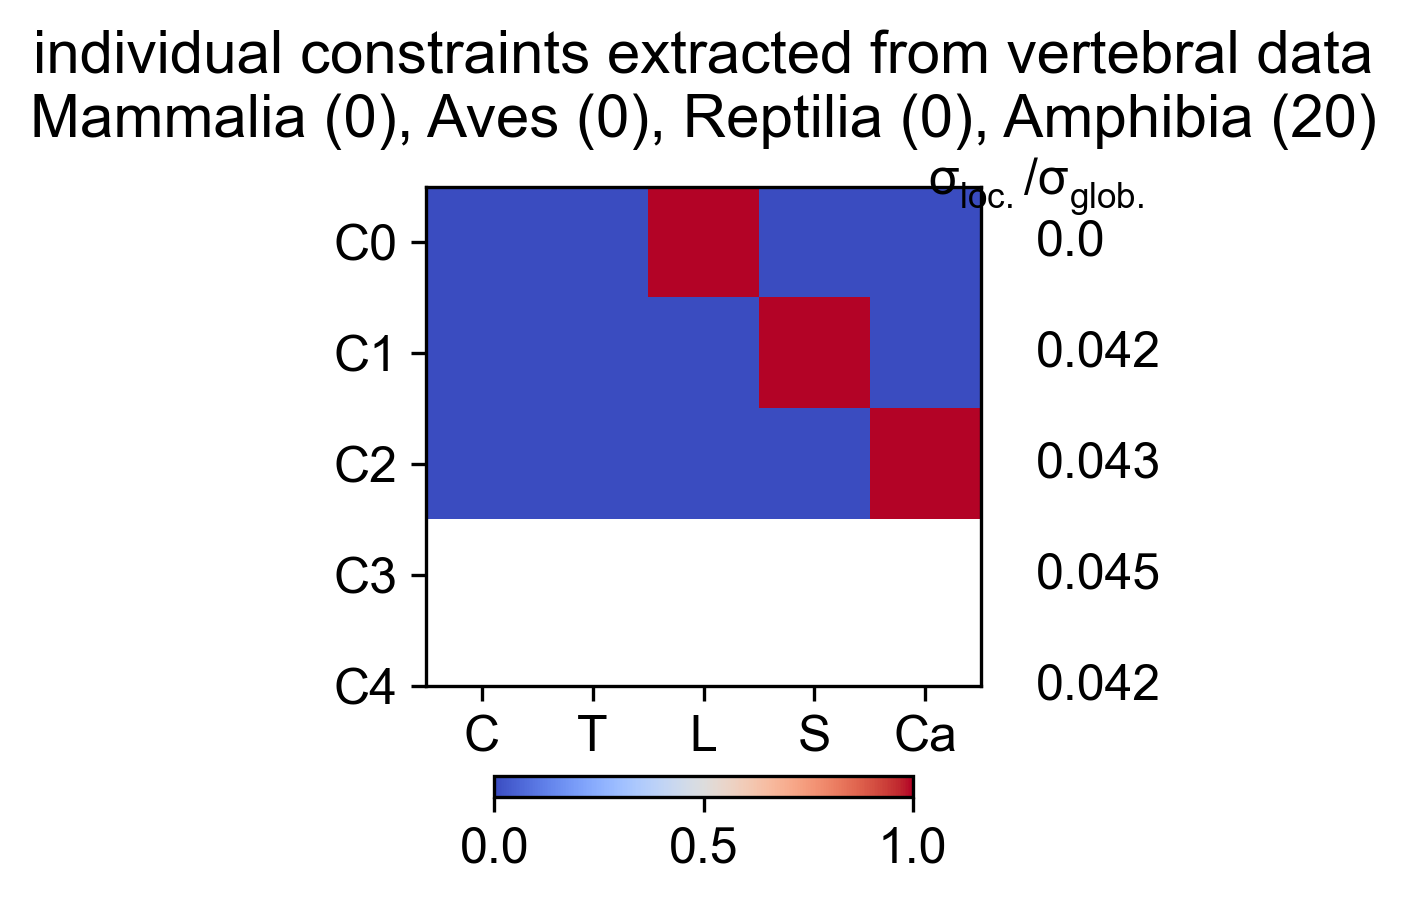

Data behind this chart, as committed beside it:
Cervical, Thoracic, Lumbar, Sacral, Caudal, varianceRatio
1, 0, 0, 0, 0, 0.0004826
0, 1, 0, 0, 0, 0.04223
0, 0, 1, 0, 0, 0.04285
0, 0, 0, 1, 0, 0.04507
0, 0, 0, 0, 1, 0.0419
